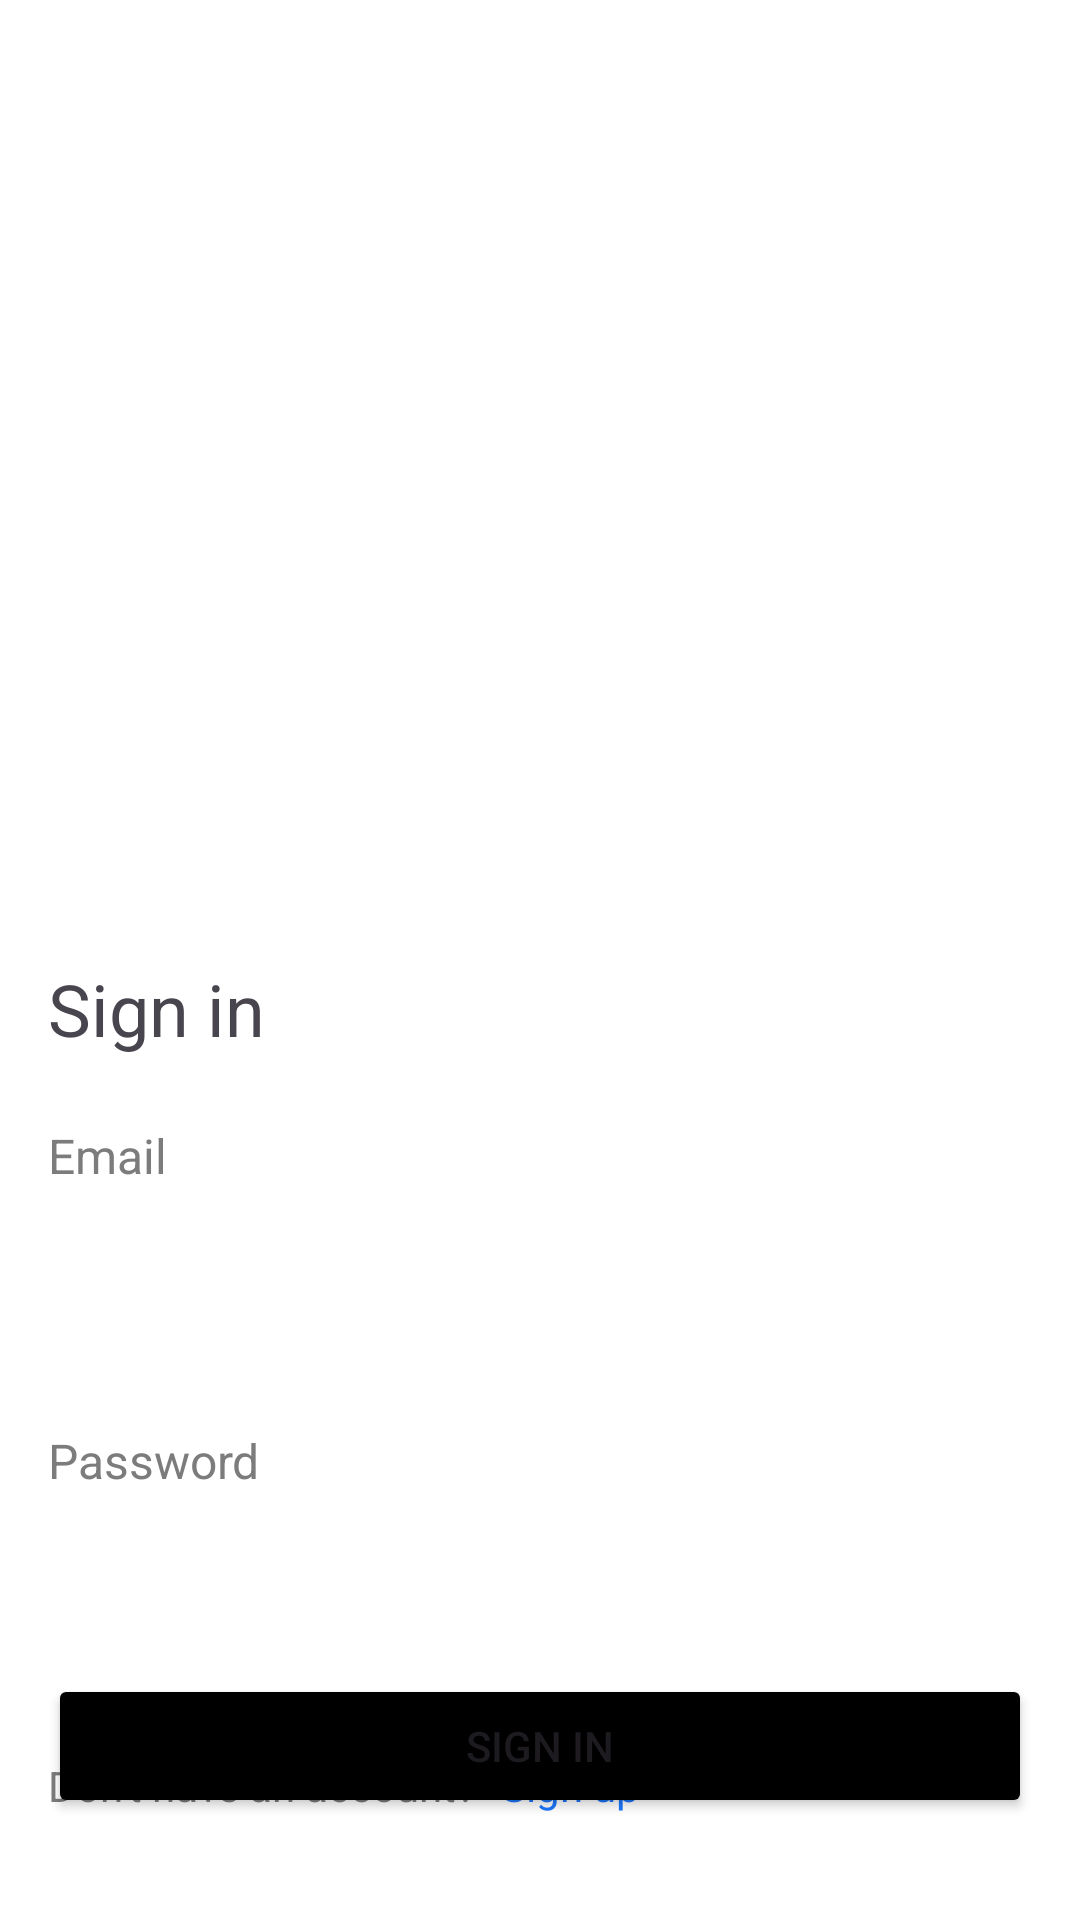

Produce the Android XML layout that renders to this screen, including the resource entries it uses.
<!-- AndroidManifest.xml: application theme Theme.AndroidAppNest -->
<!-- res/layout/activity_sign_in.xml -->
<?xml version="1.0" encoding="utf-8"?>
<androidx.constraintlayout.widget.ConstraintLayout xmlns:android="http://schemas.android.com/apk/res/android"
    xmlns:app="http://schemas.android.com/apk/res-auto"
    xmlns:tools="http://schemas.android.com/tools"
    android:id="@+id/main"
    android:layout_width="match_parent"
    android:layout_height="match_parent"
    android:background="@color/white"
    tools:context=".presentation.auth.SignInActivity">

    <TextView
        android:id="@+id/textView4"
        android:layout_width="wrap_content"
        android:layout_height="wrap_content"
        android:layout_marginStart="16dp"
        android:layout_marginTop="320dp"
        android:text="Sign in"
        android:textSize="24sp"
        app:layout_constraintStart_toStartOf="parent"
        app:layout_constraintTop_toTopOf="parent" />

    <Button
        android:id="@+id/bSignIn"
        android:layout_width="0dp"
        android:layout_height="wrap_content"
        android:layout_marginStart="16dp"
        android:layout_marginEnd="16dp"
        android:layout_marginBottom="34dp"
        android:backgroundTint="@color/black"
        android:text="Sign in"
        app:layout_constraintBottom_toBottomOf="parent"
        app:layout_constraintEnd_toEndOf="parent"
        app:layout_constraintStart_toStartOf="parent" />

    <EditText
        android:id="@+id/edEmail"
        android:layout_width="0dp"
        android:layout_height="56dp"
        android:layout_marginStart="16dp"
        android:layout_marginTop="8dp"
        android:layout_marginEnd="16dp"
        android:background="@drawable/edit_text_gray"
        android:ems="10"
        android:inputType="textEmailAddress"
        android:paddingStart="16dp"
        android:paddingEnd="16dp"
        android:textSize="20sp"
        app:layout_constraintEnd_toEndOf="parent"
        app:layout_constraintStart_toStartOf="parent"
        app:layout_constraintTop_toBottomOf="@+id/textView5"
        tools:text="example@gmail.com" />

    <TextView
        android:id="@+id/textView5"
        android:layout_width="wrap_content"
        android:layout_height="wrap_content"
        android:layout_marginTop="22dp"
        android:text="Email"
        android:textColor="@color/gray"
        android:textSize="16sp"
        app:layout_constraintStart_toStartOf="@+id/textView4"
        app:layout_constraintTop_toBottomOf="@+id/textView4" />

    <EditText
        android:id="@+id/edPassword"
        android:layout_width="0dp"
        android:layout_height="56dp"
        android:layout_marginStart="16dp"
        android:layout_marginTop="8dp"
        android:layout_marginEnd="16dp"
        android:background="@drawable/edit_text_gray"
        android:ems="10"
        android:inputType="textPassword"
        android:paddingStart="16dp"
        android:paddingEnd="16dp"
        android:textSize="20sp"
        app:layout_constraintEnd_toEndOf="parent"
        app:layout_constraintHorizontal_bias="0.497"
        app:layout_constraintStart_toStartOf="parent"
        app:layout_constraintTop_toBottomOf="@+id/textView6"
        tools:text="123456" />

    <TextView
        android:id="@+id/textView6"
        android:layout_width="wrap_content"
        android:layout_height="wrap_content"
        android:layout_marginTop="16dp"
        android:text="Password"
        android:textColor="@color/gray"
        android:textSize="16sp"
        app:layout_constraintStart_toStartOf="@+id/edEmail"
        app:layout_constraintTop_toBottomOf="@+id/edEmail" />

    <TextView
        android:id="@+id/textView7"
        android:layout_width="wrap_content"
        android:layout_height="wrap_content"
        android:layout_marginTop="24dp"
        android:text="Don't have an account?"
        android:textColor="@color/gray"
        app:layout_constraintStart_toStartOf="@+id/edPassword"
        app:layout_constraintTop_toBottomOf="@+id/edPassword" />

    <TextView
        android:id="@+id/tvSignUp"
        android:layout_width="wrap_content"
        android:layout_height="wrap_content"
        android:layout_marginStart="8dp"
        android:text="Sign up"
        android:textColor="@color/blue"
        app:layout_constraintBottom_toBottomOf="@+id/textView7"
        app:layout_constraintStart_toEndOf="@+id/textView7"
        app:layout_constraintTop_toTopOf="@+id/textView7" />

</androidx.constraintlayout.widget.ConstraintLayout>
<!-- resources referenced by this layout -->
<resources>
  <color name="black">#FF000000</color>
  <color name="blue">#1C76FC</color>
  <color name="gray">#7C7C7C</color>
  <color name="white">#FFFFFFFF</color>
  <style name="Theme.AndroidAppNest" parent="Base.Theme.AndroidAppNest" />
  <style name="Base.Theme.AndroidAppNest" parent="Theme.Material3.Light.NoActionBar">
          
          
      </style>
</resources>
